Image classification data set "data_final" (Vojeshwini/Black-pepper-disease-detection-using-AI on GitHub). Class labels (6): foot rot, healthy, leaf blight, pollu disease, slow decline, yellow mottle virus.

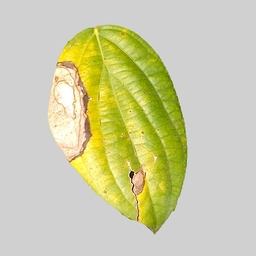
Label: leaf blight

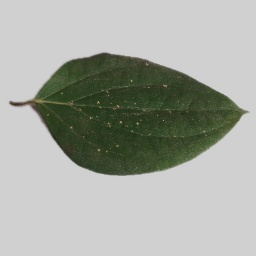
Label: pollu disease

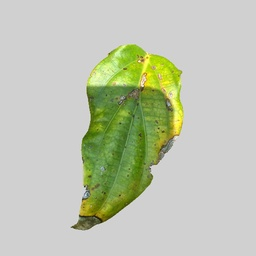
Label: yellow mottle virus

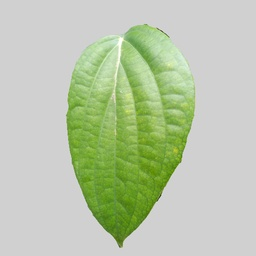
Label: healthy

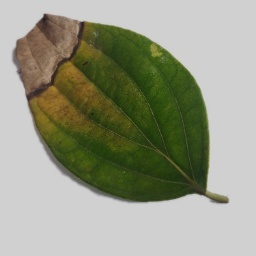
Label: foot rot

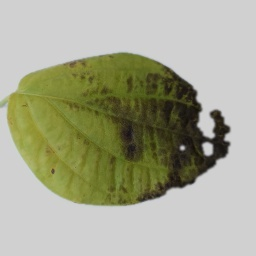
Label: slow decline
